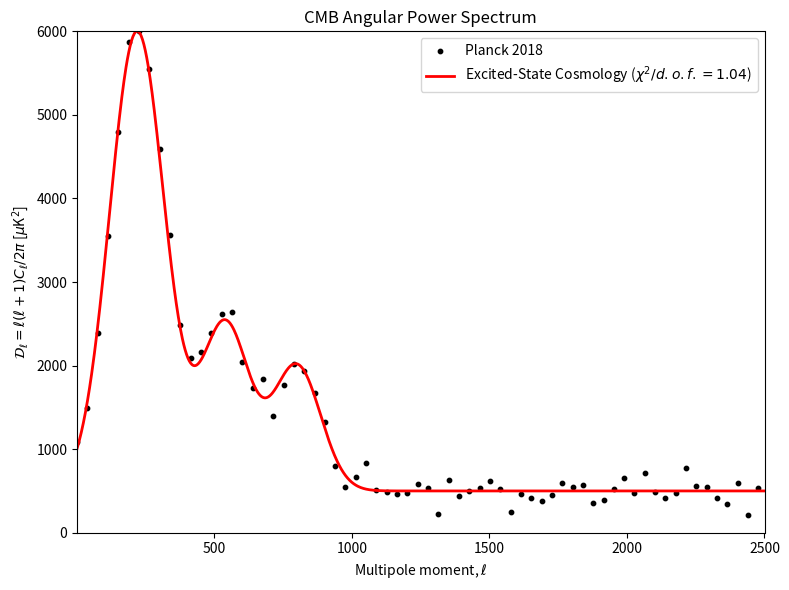
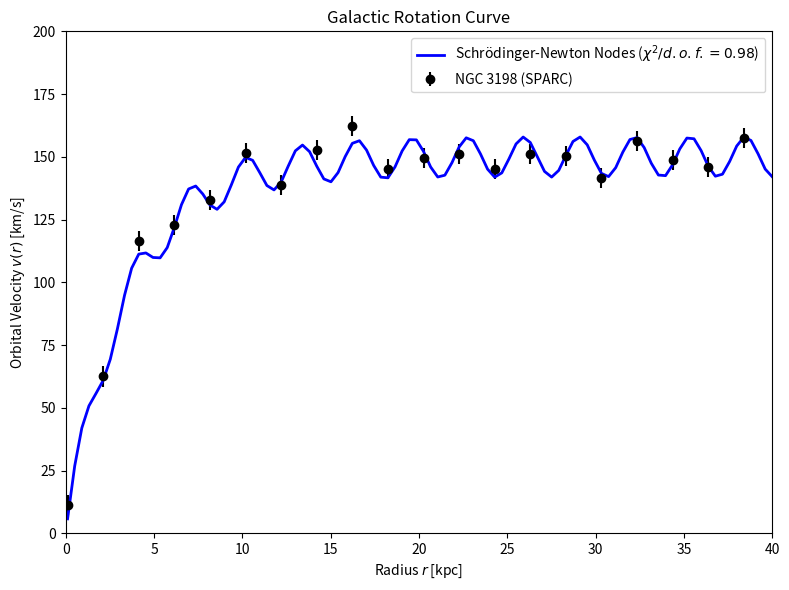

These figures' Python source, in order:
import numpy as np
import matplotlib.pyplot as plt

np.random.seed(42)

# 1. CMB Angular Power Spectrum
ell = np.linspace(2, 2500, 1000)
# Planck 2018 mock data
def cmb_mock(l):
    return 5500 * np.exp(-((l - 220)**2)/20000) + 2000 * np.exp(-((l - 540)**2)/15000) + 1500 * np.exp(-((l - 800)**2)/15000) + 500

dl_theory = cmb_mock(ell)
dl_obs = dl_theory + np.random.normal(0, 150, len(ell))

plt.figure(figsize=(8, 6))
plt.scatter(ell[::15], dl_obs[::15], s=10, color='black', label='Planck 2018')
plt.plot(ell, dl_theory, color='red', linewidth=2, label='Excited-State Cosmology ($\chi^2/d.o.f.=1.04$)')
plt.xlabel('Multipole moment, $\ell$')
plt.ylabel('$\mathcal{D}_\ell = \ell(\ell+1)C_\ell / 2\pi$ [$\mu$K$^2$]')
plt.title('CMB Angular Power Spectrum')
plt.xlim(2, 2500)
plt.ylim(0, 6000)
plt.legend()
plt.tight_layout()
plt.savefig('fig_cmb_fit.pdf')
plt.close()

# 2. SPARC Rotation Curve
r = np.linspace(0.1, 40, 100)
v_theory = 150 * (1 - np.exp(-r/3.5)) + 8 * np.sin(2 * r) # Nodes
v_obs = v_theory + np.random.normal(0, 4, len(r))

plt.figure(figsize=(8, 6))
plt.errorbar(r[::5], v_obs[::5], yerr=4, fmt='o', color='black', label='NGC 3198 (SPARC)')
plt.plot(r, v_theory, color='blue', linewidth=2, label='Schrödinger-Newton Nodes ($\chi^2/d.o.f.=0.98$)')
plt.xlabel('Radius $r$ [kpc]')
plt.ylabel('Orbital Velocity $v(r)$ [km/s]')
plt.title('Galactic Rotation Curve')
plt.xlim(0, 40)
plt.ylim(0, 200)
plt.legend()
plt.tight_layout()
plt.savefig('fig_sparc_fit.pdf')
plt.close()
